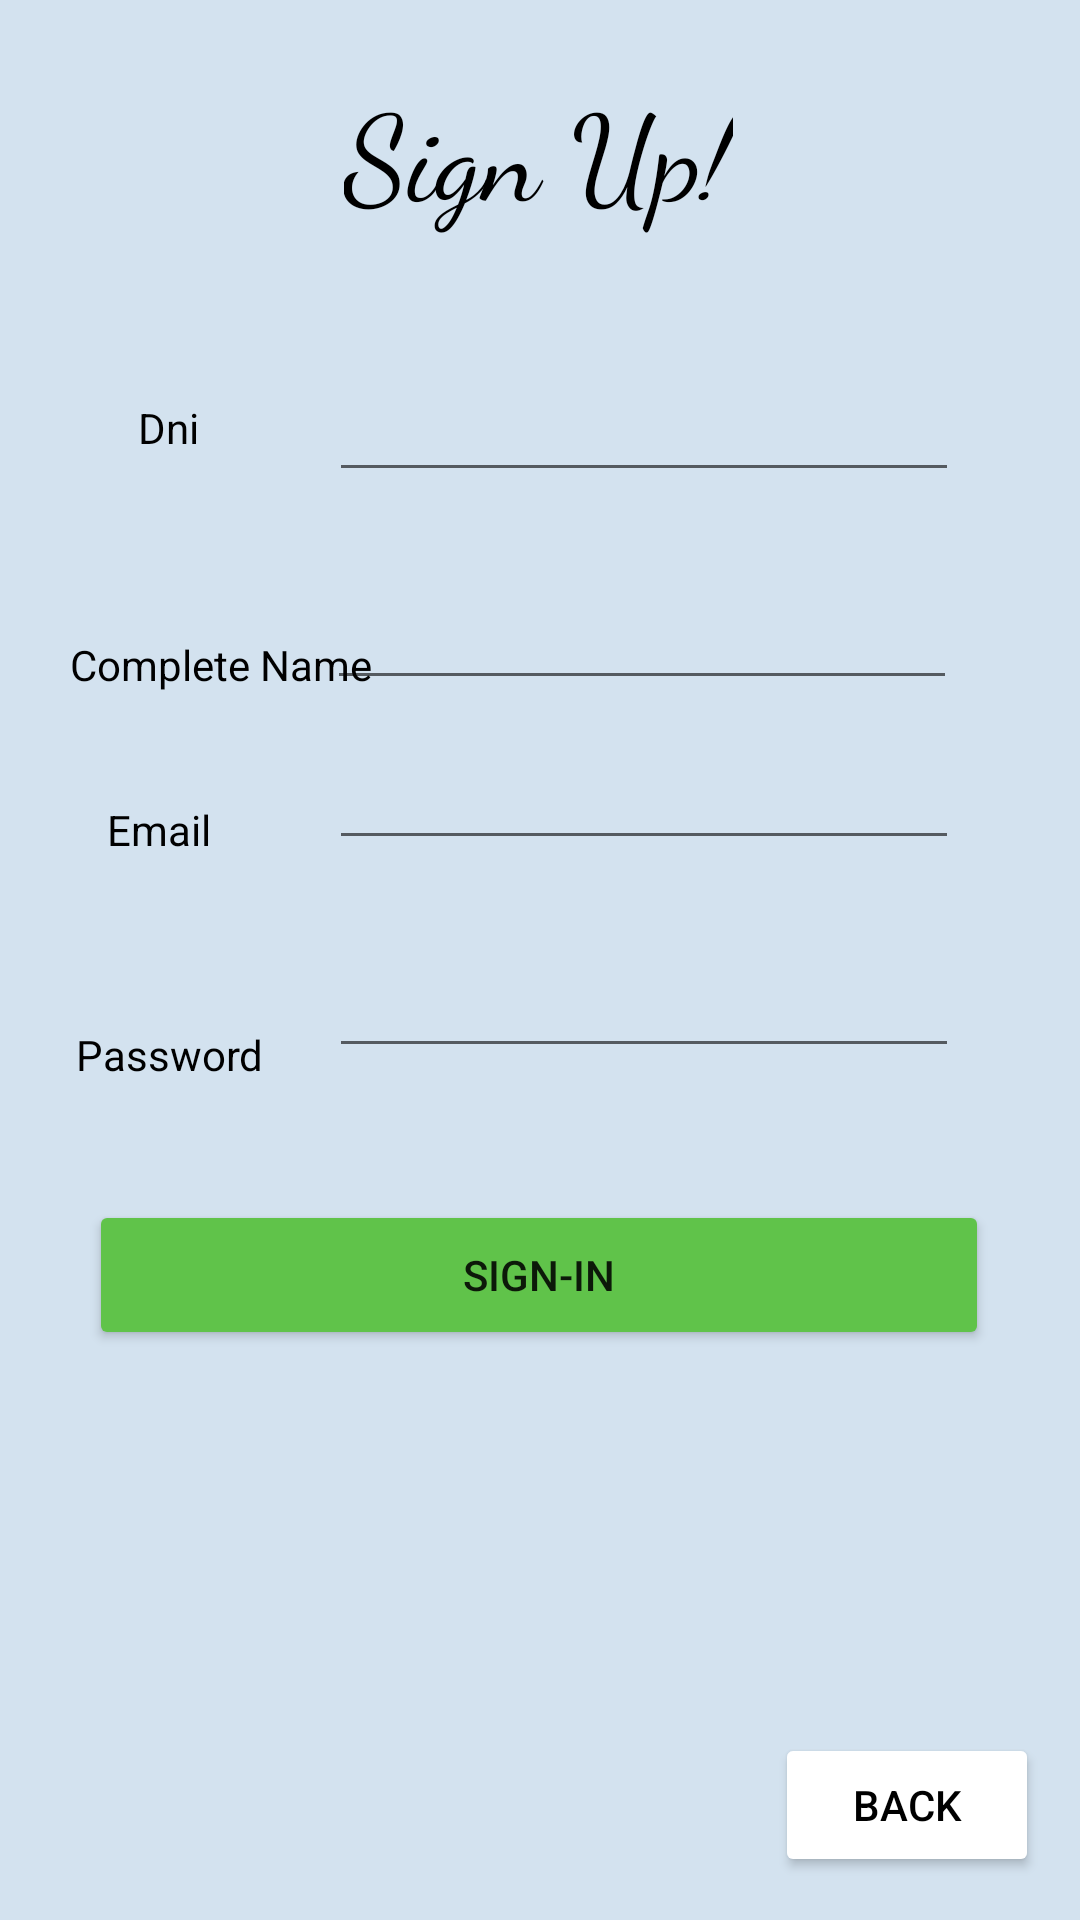

Write the Android layout XML for this screen, with the resource values it uses.
<!-- AndroidManifest.xml: application theme Theme.KtLum -->
<!-- res/layout/activity_sign_up.xml -->
<?xml version="1.0" encoding="utf-8"?>
<androidx.constraintlayout.widget.ConstraintLayout xmlns:android="http://schemas.android.com/apk/res/android"
    xmlns:app="http://schemas.android.com/apk/res-auto"
    xmlns:tools="http://schemas.android.com/tools"
    android:layout_width="match_parent"
    android:layout_height="match_parent"
    tools:context=".controller.SignUp"
    android:background="@color/backgroud">



    <androidx.appcompat.widget.Toolbar
        android:id="@+id/toolbar2"
        android:layout_width="364dp"
        android:layout_height="300dp"
        android:background="@drawable/border_radius"
        android:backgroundTint="@color/toolbar"
        android:minHeight="?attr/actionBarSize"
        android:theme="?attr/actionBarTheme"
        app:layout_constraintBottom_toBottomOf="parent"
        app:layout_constraintEnd_toEndOf="parent"
        app:layout_constraintHorizontal_bias="0.489"
        app:layout_constraintStart_toStartOf="parent"
        app:layout_constraintTop_toTopOf="parent"
        app:layout_constraintVertical_bias="0.283" />

    <TextView
        android:id="@+id/textView8"
        android:layout_width="wrap_content"
        android:layout_height="wrap_content"
        android:layout_marginTop="56dp"
        android:text="@string/Pwd"
        android:textColor="@color/black"
        app:layout_constraintEnd_toStartOf="@+id/editTextPwd"
        app:layout_constraintHorizontal_bias="0.536"
        app:layout_constraintStart_toStartOf="parent"
        app:layout_constraintTop_toBottomOf="@+id/textView7" />

    <EditText
        android:id="@+id/editTextDni"
        android:layout_width="wrap_content"
        android:layout_height="wrap_content"
        android:ems="10"
        android:inputType="textPersonName"
        android:text="@string/Empty"
        app:layout_constraintBottom_toBottomOf="parent"
        app:layout_constraintEnd_toEndOf="parent"
        app:layout_constraintHorizontal_bias="0.732"
        app:layout_constraintStart_toStartOf="parent"
        app:layout_constraintTop_toTopOf="parent"
        app:layout_constraintVertical_bias="0.205" />

    <TextView
        android:id="@+id/textView5"
        android:layout_width="wrap_content"
        android:layout_height="wrap_content"
        android:text="@string/Dni"
        android:textColor="@color/black"
        app:layout_constraintBottom_toBottomOf="parent"
        app:layout_constraintEnd_toStartOf="@+id/editTextDni"
        app:layout_constraintHorizontal_bias="0.516"
        app:layout_constraintStart_toStartOf="parent"
        app:layout_constraintTop_toTopOf="parent"
        app:layout_constraintVertical_bias="0.214" />

    <TextView
        android:id="@+id/textView22"
        android:layout_width="wrap_content"
        android:layout_height="wrap_content"
        android:fontFamily="cursive"
        android:gravity="center_horizontal"
        android:text="@string/signup"
        android:textColor="@color/black"
        android:textSize="40sp"
        app:layout_constraintBottom_toBottomOf="parent"
        app:layout_constraintEnd_toEndOf="parent"
        app:layout_constraintHorizontal_bias="0.498"
        app:layout_constraintStart_toStartOf="parent"
        app:layout_constraintTop_toTopOf="parent"
        app:layout_constraintVertical_bias="0.038" />

    <Button
        android:id="@+id/SignUpBtn"
        android:layout_width="300dp"
        android:layout_height="50dp"
        android:backgroundTint="@color/savechanges"
        android:text="@string/BauthSI"
        app:layout_constraintBottom_toBottomOf="parent"
        app:layout_constraintEnd_toEndOf="parent"
        app:layout_constraintHorizontal_bias="0.495"
        app:layout_constraintStart_toStartOf="parent"
        app:layout_constraintTop_toTopOf="parent"
        app:layout_constraintVertical_bias="0.678" />

    <TextView
        android:id="@+id/textView7"
        android:layout_width="wrap_content"
        android:layout_height="wrap_content"
        android:layout_marginTop="36dp"
        android:layout_marginEnd="16dp"
        android:layout_marginRight="16dp"
        android:text="@string/Email"
        android:textColor="@color/black"
        app:layout_constraintEnd_toStartOf="@+id/editTextEmail"
        app:layout_constraintHorizontal_bias="0.606"
        app:layout_constraintStart_toStartOf="parent"
        app:layout_constraintTop_toBottomOf="@+id/textView6" />

    <EditText
        android:id="@+id/editTextEmail"
        android:layout_width="wrap_content"
        android:layout_height="wrap_content"
        android:layout_marginTop="12dp"
        android:ems="10"
        android:inputType="textEmailAddress"
        android:text="@string/Empty"
        app:layout_constraintEnd_toEndOf="parent"
        app:layout_constraintHorizontal_bias="0.732"
        app:layout_constraintStart_toStartOf="parent"
        app:layout_constraintTop_toBottomOf="@+id/editTextName" />

    <TextView
        android:id="@+id/textView6"
        android:layout_width="wrap_content"
        android:layout_height="wrap_content"
        android:layout_marginStart="24dp"
        android:layout_marginLeft="24dp"
        android:layout_marginTop="60dp"
        android:text="@string/Name"
        android:textColor="@color/black"
        app:layout_constraintEnd_toStartOf="@+id/editTextName"
        app:layout_constraintHorizontal_bias="0.058"
        app:layout_constraintStart_toStartOf="parent"
        app:layout_constraintTop_toBottomOf="@+id/textView5" />

    <EditText
        android:id="@+id/editTextPwd"
        android:layout_width="wrap_content"
        android:layout_height="wrap_content"
        android:layout_marginTop="28dp"
        android:ems="10"
        android:inputType="textPassword"
        android:text="@string/Empty"
        app:layout_constraintEnd_toEndOf="parent"
        app:layout_constraintHorizontal_bias="0.732"
        app:layout_constraintStart_toStartOf="parent"
        app:layout_constraintTop_toBottomOf="@+id/editTextEmail" />

    <EditText
        android:id="@+id/editTextName"
        android:layout_width="wrap_content"
        android:layout_height="wrap_content"
        android:layout_marginTop="28dp"
        android:ems="10"
        android:inputType="textPersonName"
        android:text="@string/Empty"
        app:layout_constraintEnd_toEndOf="parent"
        app:layout_constraintHorizontal_bias="0.727"
        app:layout_constraintStart_toStartOf="parent"
        app:layout_constraintTop_toBottomOf="@+id/editTextDni" />


    <Button
        android:id="@+id/BackBtn"
        android:layout_width="wrap_content"
        android:layout_height="wrap_content"
        android:text="@string/Back"
        android:backgroundTint="@color/white"
        android:textColor="@color/black"
        app:layout_constraintBottom_toBottomOf="parent"
        app:layout_constraintEnd_toEndOf="parent"
        app:layout_constraintHorizontal_bias="0.95"
        app:layout_constraintStart_toStartOf="parent"
        app:layout_constraintTop_toTopOf="parent"
        app:layout_constraintVertical_bias="0.976" />
</androidx.constraintlayout.widget.ConstraintLayout>
<!-- resources referenced by this layout -->
<resources>
  <color name="backgroud">#D3E2EF</color>
  <color name="black">#FF000000</color>
  <color name="savechanges">#60C34A</color>
  <color name="toolbar">#5499E3</color>
  <color name="white">#FFFFFFFF</color>
  <string name="Back">Back</string>
  <string name="BauthSI">Sign-In</string>
  <string name="Dni">Dni</string>
  <string name="Email">Email</string>
  <string name="Empty" />
  <string name="Name">Complete Name</string>
  <string name="Pwd">Password</string>
  <string name="signup">Sign Up!</string>
  <style name="Theme.KtLum" parent="Theme.MaterialComponents.DayNight.DarkActionBar">
          
          <item name="colorPrimary">@color/purple_500</item>
          <item name="colorPrimaryVariant">@color/purple_700</item>
          <item name="colorOnPrimary">@color/white</item>
          
          <item name="colorSecondary">@color/teal_200</item>
          <item name="colorSecondaryVariant">@color/teal_700</item>
          <item name="colorOnSecondary">@color/black</item>
          
          <item name="android:statusBarColor" tools:targetApi="l">?attr/colorPrimaryVariant</item>
          
      </style>
  <color name="purple_500">#FF6200EE</color>
  <color name="purple_700">#FF3700B3</color>
  <color name="teal_200">#FF03DAC5</color>
  <color name="teal_700">#FF018786</color>
</resources>
